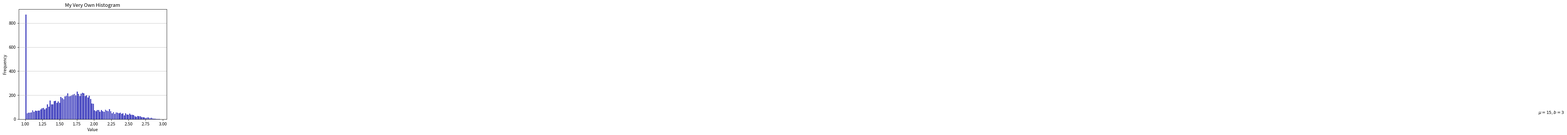

This figure's Python source:
# A histogram

import numpy as np
import matplotlib.pyplot as plt

D = 3
N = 3
S = 1000

# ======================================================================

def calc(M, N, D):
	MAX_amt = 1
	MAX_res = 1.0
	MAX_mean = M[0]

	for l in range(1, 2**N):
		mean = np.zeros((D), dtype='double')
		bitset = [int(n) for n in bin(l)[2:].zfill(N)]

		amt = 0
		for j in range(N):
			if bitset[j] == 1:
				mean += M[j]
				amt += 1
		mean /= amt

		res = amt
		for j in range(N):
			if bitset[j] == 1:
				res -= np.dot(M[j] - mean, M[j] - mean) / D
		
		if res > MAX_res:
			MAX_res = res
			MAX_amt = amt
			MAX_mean = mean

		if l == 2**N - 1 and MAX_amt == 1:
			MAX_mean = mean


	return (MAX_res, MAX_amt, MAX_mean)

T = 10000

X = []
ZEROS = 0
DIST = 0.0
for k in range(T):
	N = 3
	D = 3

	M = np.random.normal(0.0, 1.0, (N, D))
	(MAX_res, MAX_amt, MAX_mean) = calc(M, N, D)
	DIST += np.dot(MAX_mean, MAX_mean)
	X.append(MAX_res)
	if MAX_amt == 1:
		ZEROS += 1

print(ZEROS)
print(DIST / T)


# ======================================================================

n, bins, patches = plt.hist(x=X, bins=100, color='#0504aa', alpha=0.7, rwidth=0.85)
plt.grid(axis='y', alpha=0.75)
plt.xlabel('Value')
plt.ylabel('Frequency')
plt.title('My Very Own Histogram')
plt.text(23, 45, r'$\mu=15, b=3$')
maxfreq = n.max()
# Set a clean upper y-axis limit.
# plt.ylim(ymax=np.ceil(maxfreq / 10) * 10 if maxfreq % 10 else maxfreq + 10)

plt.show()

# ======================================================================
